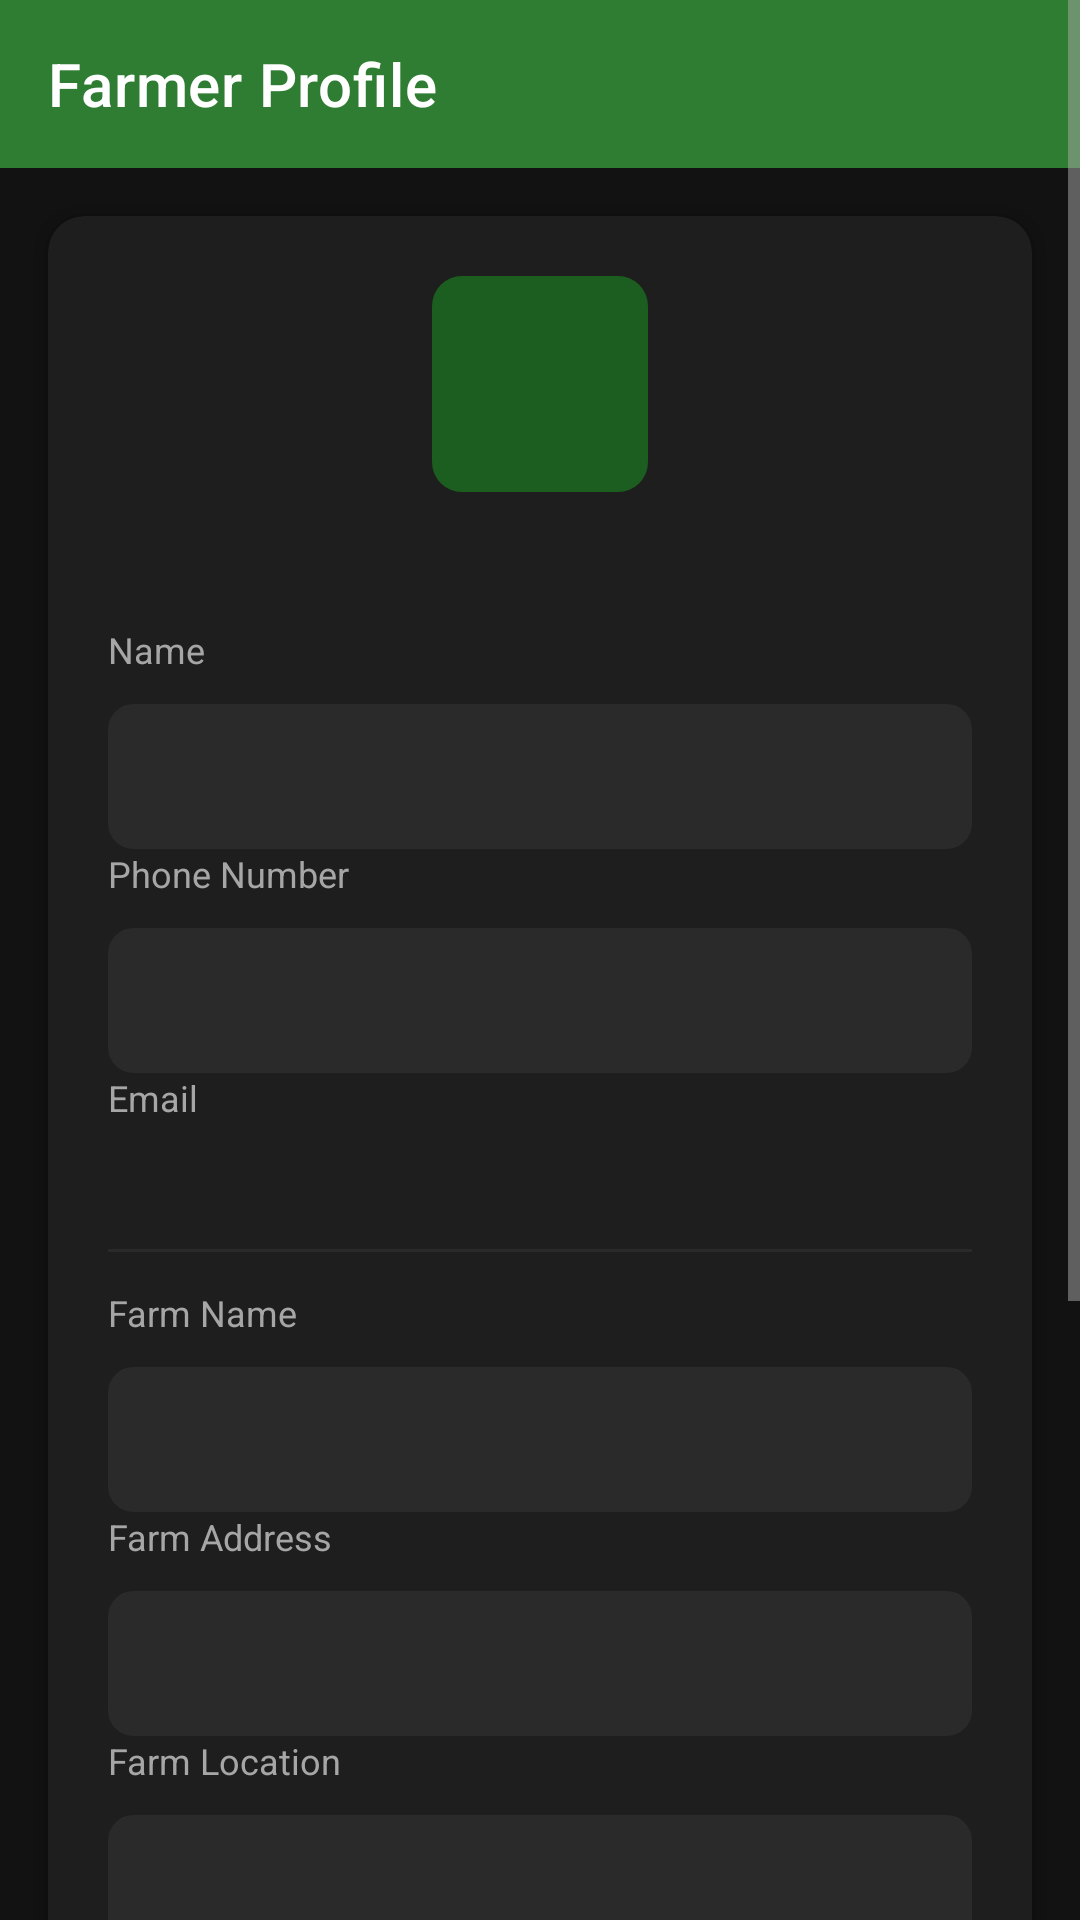

Layout XML and referenced resources for this Android screen:
<!-- AndroidManifest.xml: application theme Theme.FarmConnect -->
<!-- res/layout/activity_farmer_profile.xml -->
<?xml version="1.0" encoding="utf-8"?>
<ScrollView xmlns:android="http://schemas.android.com/apk/res/android"
    xmlns:app="http://schemas.android.com/apk/res-auto"
    android:layout_width="match_parent"
    android:layout_height="match_parent"
    android:background="@color/background">

    <LinearLayout
        android:layout_width="match_parent"
        android:layout_height="wrap_content"
        android:orientation="vertical">

        <androidx.appcompat.widget.Toolbar
            android:id="@+id/toolbar"
            android:layout_width="match_parent"
            android:layout_height="?attr/actionBarSize"
            android:background="@color/farm_green"
            app:navigationIcon="@drawable/ic_back"
            app:title="Farmer Profile"
            app:titleTextColor="@color/white" />

        <androidx.cardview.widget.CardView
            android:layout_width="match_parent"
            android:layout_height="wrap_content"
            android:layout_margin="16dp"
            app:cardBackgroundColor="@color/card_bg"
            app:cardCornerRadius="12dp"
            app:cardElevation="2dp">

            <LinearLayout
                android:layout_width="match_parent"
                android:layout_height="wrap_content"
                android:orientation="vertical"
                android:padding="20dp">

                <ImageView
                    android:layout_width="72dp"
                    android:layout_height="72dp"
                    android:layout_gravity="center_horizontal"
                    android:background="@drawable/bg_drawer_item_selected"
                    android:contentDescription="@null"
                    android:padding="16dp"
                    android:src="@drawable/ic_profile" />

                <TextView
                    android:id="@+id/profileVerificationStatus"
                    android:layout_width="match_parent"
                    android:layout_height="wrap_content"
                    android:layout_marginTop="12dp"
                    android:gravity="center"
                    android:textColor="@color/farm_amber"
                    android:textSize="12sp"
                    android:textStyle="bold" />

                <TextView
                    android:layout_width="match_parent"
                    android:layout_height="wrap_content"
                    android:layout_marginTop="16dp"
                    android:text="Name"
                    android:textColor="@color/text_secondary"
                    android:textSize="12sp" />

                <EditText
                    android:id="@+id/profileNameInput"
                    style="@style/RegisterField"
                    android:inputType="textPersonName"
                    android:textColor="@color/text_primary" />

                <TextView
                    android:layout_width="match_parent"
                    android:layout_height="wrap_content"
                    android:text="Phone Number"
                    android:textColor="@color/text_secondary"
                    android:textSize="12sp" />

                <EditText
                    android:id="@+id/profilePhoneInput"
                    style="@style/RegisterField"
                    android:inputType="phone"
                    android:maxLength="10"
                    android:textColor="@color/text_primary" />

                <TextView
                    android:layout_width="match_parent"
                    android:layout_height="wrap_content"
                    android:text="Email"
                    android:textColor="@color/text_secondary"
                    android:textSize="12sp" />

                <TextView
                    android:id="@+id/profileEmail"
                    android:layout_width="match_parent"
                    android:layout_height="wrap_content"
                    android:layout_marginTop="2dp"
                    android:layout_marginBottom="8dp"
                    android:textColor="@color/text_primary"
                    android:textSize="15sp" />

                <View
                    android:layout_width="match_parent"
                    android:layout_height="1dp"
                    android:layout_marginVertical="12dp"
                    android:background="@color/divider" />

                <TextView
                    android:layout_width="match_parent"
                    android:layout_height="wrap_content"
                    android:text="Farm Name"
                    android:textColor="@color/text_secondary"
                    android:textSize="12sp" />

                <EditText
                    android:id="@+id/farmNameInput"
                    style="@style/RegisterField"
                    android:inputType="text"
                    android:textColor="@color/text_primary" />

                <TextView
                    android:layout_width="match_parent"
                    android:layout_height="wrap_content"
                    android:text="Farm Address"
                    android:textColor="@color/text_secondary"
                    android:textSize="12sp" />

                <EditText
                    android:id="@+id/farmAddressInput"
                    style="@style/RegisterField"
                    android:inputType="textPostalAddress"
                    android:textColor="@color/text_primary" />

                <TextView
                    android:layout_width="match_parent"
                    android:layout_height="wrap_content"
                    android:text="Farm Location"
                    android:textColor="@color/text_secondary"
                    android:textSize="12sp" />

                <EditText
                    android:id="@+id/farmLocationInput"
                    style="@style/RegisterField"
                    android:inputType="text"
                    android:textColor="@color/text_primary" />

                <TextView
                    android:layout_width="match_parent"
                    android:layout_height="wrap_content"
                    android:text="Years of Experience"
                    android:textColor="@color/text_secondary"
                    android:textSize="12sp" />

                <EditText
                    android:id="@+id/experienceInput"
                    style="@style/RegisterField"
                    android:inputType="number"
                    android:textColor="@color/text_primary" />

                <TextView
                    android:layout_width="match_parent"
                    android:layout_height="wrap_content"
                    android:text="About / Description"
                    android:textColor="@color/text_secondary"
                    android:textSize="12sp" />

                <EditText
                    android:id="@+id/descriptionInput"
                    style="@style/RegisterField"
                    android:gravity="top"
                    android:inputType="textMultiLine"
                    android:minLines="3"
                    android:textColor="@color/text_primary" />

                <Button
                    android:id="@+id/saveProfileButton"
                    android:layout_width="match_parent"
                    android:layout_height="wrap_content"
                    android:layout_marginTop="16dp"
                    android:backgroundTint="@color/farm_green"
                    android:padding="14dp"
                    android:text="Save Changes"
                    android:textColor="@color/white" />

            </LinearLayout>
        </androidx.cardview.widget.CardView>
    </LinearLayout>
</ScrollView>
<!-- resources referenced by this layout -->
<resources>
  <color name="background">#121212</color>
  <color name="card_bg">#1E1E1E</color>
  <color name="divider">#2A2A2A</color>
  <color name="farm_amber">#F9A825</color>
  <color name="farm_green">#2E7D32</color>
  <color name="text_primary">#F5F5F5</color>
  <color name="text_secondary">#A6A6A6</color>
  <color name="white">#FFFFFF</color>
  <!-- drawable bg_drawer_item_selected (drawable) -->
  <shape xmlns:android="http://schemas.android.com/res/android"
      android:shape="rectangle">
      <solid android:color="@color/drawer_item_selected" />
      <corners android:radius="10dp" />
  </shape>
  <style name="RegisterField">
          <item name="android:layout_width">match_parent</item>
          <item name="android:layout_height">wrap_content</item>
          <item name="android:layout_marginTop">10dp</item>
          <item name="android:padding">12dp</item>
          <item name="android:background">@drawable/bg_input_field</item>
          <item name="android:textColor">@color/text_primary</item>
          <item name="android:textColorHint">@color/text_secondary</item>
      </style>
  <style name="Theme.FarmConnect" parent="Theme.MaterialComponents.NoActionBar">
          <item name="colorPrimary">@color/farm_green</item>
          <item name="colorPrimaryVariant">@color/farm_green_dark</item>
          <item name="colorOnPrimary">@color/white</item>
          <item name="colorSecondary">@color/farm_amber</item>
          <item name="colorSecondaryVariant">@color/farm_amber</item>
          <item name="colorOnSecondary">@color/black</item>
          <item name="android:windowBackground">@color/background</item>
          <item name="android:statusBarColor">@color/farm_green_dark</item>
          
          <item name="android:textColorPrimary">@color/text_primary</item>
          <item name="android:editTextColor">@color/text_primary</item>
          <item name="android:textColorHint">@color/text_secondary</item>
          <item name="colorOnSurface">@color/text_primary</item>
          <item name="colorControlActivated">@color/farm_green_light</item>
          <item name="colorControlNormal">@color/text_secondary</item>
          <item name="android:textCursorDrawable">@null</item>
      </style>
  <color name="drawer_item_selected">#1B5E20</color>
  <!-- drawable bg_input_field (drawable) -->
  <?xml version="1.0" encoding="utf-8"?>
  <shape xmlns:android="http://schemas.android.com/apk/res/android">
      <solid android:color="@color/chip_bg" />
      <stroke android:width="1dp" android:color="@color/divider" />
      <corners android:radius="8dp" />
  </shape>
  <color name="farm_green_dark">#1B5E20</color>
  <color name="black">#000000</color>
  <color name="farm_green_light">#81C784</color>
  <color name="chip_bg">#2A2A2A</color>
</resources>
